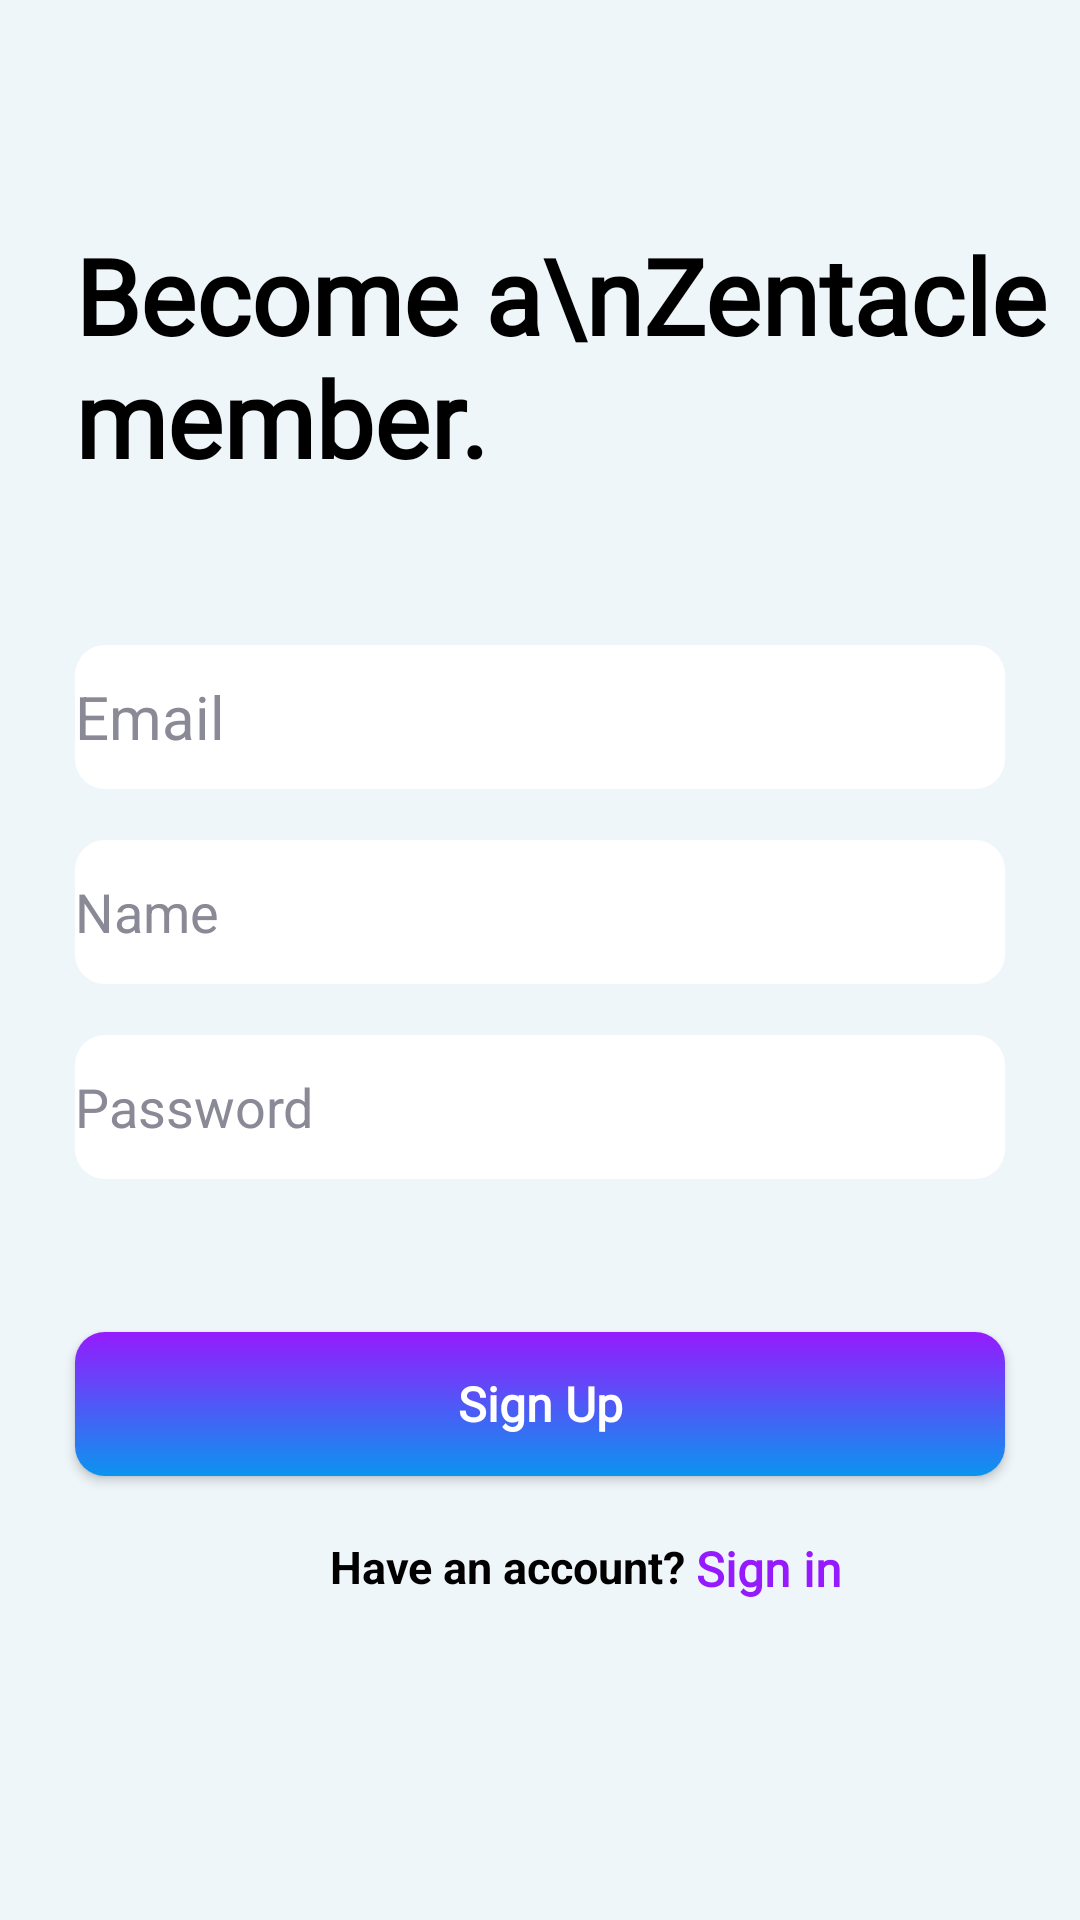

The Android layout XML behind this screen, and the referenced resources:
<!-- AndroidManifest.xml: application theme Theme.Application_Flamingo -->
<!-- res/layout/fragment_blank3.xml -->
<?xml version="1.0" encoding="utf-8"?>
<FrameLayout xmlns:android="http://schemas.android.com/apk/res/android"
    xmlns:tools="http://schemas.android.com/tools"
    android:layout_width="match_parent"
    android:layout_height="match_parent"
    tools:context=".BlankFragment3"
    android:background="@color/white_main">

    
    <TextView
        android:layout_width="wrap_content"
        android:layout_height="wrap_content"
        android:text="Become a\nZentacle member."
        android:textColor="@color/black"
        android:textSize="35dp"
        android:fontFamily="@font/amiko_bold"
        android:textStyle = "bold"
        android:layout_marginTop="75dp"
        android:layout_marginLeft="25dp"/>

    <EditText
        android:id="@+id/email"
        android:layout_width="match_parent"
        android:layout_height="wrap_content"
        android:ems="10"
        android:inputType="text"
        android:hint="Email"
        android:autofillHints="emailAddress"
        android:textColorHint="@color/text_skip"
        android:layout_marginTop="215dp"
        android:textColor="@color/black"
        android:background="@drawable/round_to_edit"
        android:layout_marginLeft="25dp"
        android:layout_marginRight="25dp"
        android:textSize="20dp"
        android:minHeight="48dp"/>

    <EditText
        android:id="@+id/name_reg"
        android:layout_width="match_parent"
        android:layout_height="wrap_content"
        android:ems="10"
        android:inputType="text"
        android:background="@drawable/round_to_edit"
        android:hint="Name"
        android:textColor="@color/black"
        android:textColorHint="@color/text_skip"
        android:layout_marginLeft="25dp"
        android:layout_marginTop="280dp"
        android:layout_marginRight="25dp"
        android:minHeight="48dp"/>

    <EditText
        android:id="@+id/pass"
        android:layout_width="match_parent"
        android:layout_height="wrap_content"
        android:ems="10"
        android:inputType="textPassword"
        android:hint="Password"
        android:autofillHints="password"
        android:textColorHint="@color/text_skip"
        android:layout_marginTop="345dp"
        android:textColor="@color/black"
        android:background="@drawable/round_to_edit"
        android:layout_marginLeft="25dp"
        android:layout_marginRight="25dp"
        android:minHeight="48dp"/>

    <Button
        android:id="@+id/sign_up"
        android:layout_width="match_parent"
        android:layout_height="wrap_content"
        android:text="Sign Up"
        android:textAllCaps="false"
        android:background="@drawable/gradient"
        android:layout_marginTop="444dp"
        android:layout_marginRight="25dp"
        android:layout_marginLeft="25dp"
        android:textSize="16dp"
        android:textStyle="bold"
        android:fontFamily="@font/amiko_bold"
        />

    <TextView
        android:id="@+id/textView"
        android:layout_width="wrap_content"
        android:layout_height="wrap_content"
        android:text="Have an account?"
        android:textStyle="bold"
        android:layout_marginTop="512dp"
        android:textColor="@color/black"
        android:layout_marginLeft="110dp"
        android:textSize="15dp"/>

    <TextView
        android:id="@+id/text_sign_in"
        android:layout_width="wrap_content"
        android:layout_height="wrap_content"
        android:text="Sign in"
        android:layout_marginTop="512dp"
        android:textColor = "@color/start_color"
        android:textStyle="bold"
        android:textSize="16dp"
        android:fontFamily="@font/amiko_bold"
        android:layout_marginLeft="232dp"/>

    <ImageView
        android:id="@+id/successfully"
        android:layout_width="wrap_content"
        android:layout_height="wrap_content"
        android:layout_marginLeft="75dp"
        android:layout_marginTop="-110dp"
        android:src="@drawable/ic_successfully" />


</FrameLayout>
<!-- resources referenced by this layout -->
<resources>
  <color name="black">#000000</color>
  <color name="start_color">#951bfe</color>
  <color name="text_skip">#8A8996</color>
  <color name="white_main">#EFF6F9</color>
  <!-- drawable gradient (drawable) -->
  <?xml version="1.0" encoding="utf-8"?>
  <shape xmlns:android="http://schemas.android.com/apk/res/android"
      android:shape="rectangle" >
  <gradient
      android:startColor="@color/start_color"
      android:endColor="@color/end_color"
  
      android:angle="-45"/>
      <corners android:bottomRightRadius="10dp"
          android:bottomLeftRadius="10dp"
          android:topRightRadius="10dp"
          android:topLeftRadius="10dp" />
  </shape>
  <!-- drawable ic_successfully: vector/xml drawable (drawable, 20619 chars, omitted) -->
  <!-- drawable round_to_edit (drawable) -->
  <?xml version="1.0" encoding="utf-8"?>
  <shape xmlns:android="http://schemas.android.com/apk/res/android"
      android:shape="rectangle" >
      <size android:height="40dp" android:width="200dp"/>
      <solid android:color="@color/white"/>
      <corners android:bottomRightRadius="10dp"
          android:bottomLeftRadius="10dp"
          android:topRightRadius="10dp"
          android:topLeftRadius="10dp" />
  
  </shape>
  <style name="Theme.Application_Flamingo" parent="Base.Theme.Application_Flamingo" />
  <color name="end_color">#0B94EF</color>
  <color name="white">#fff</color>
  <style name="Base.Theme.Application_Flamingo" parent="Theme.AppCompat.NoActionBar">
          
          
          <item name="android:statusBarColor">@color/white_main</item>
          <item name="android:windowLightStatusBar">true</item>
      </style>
</resources>
